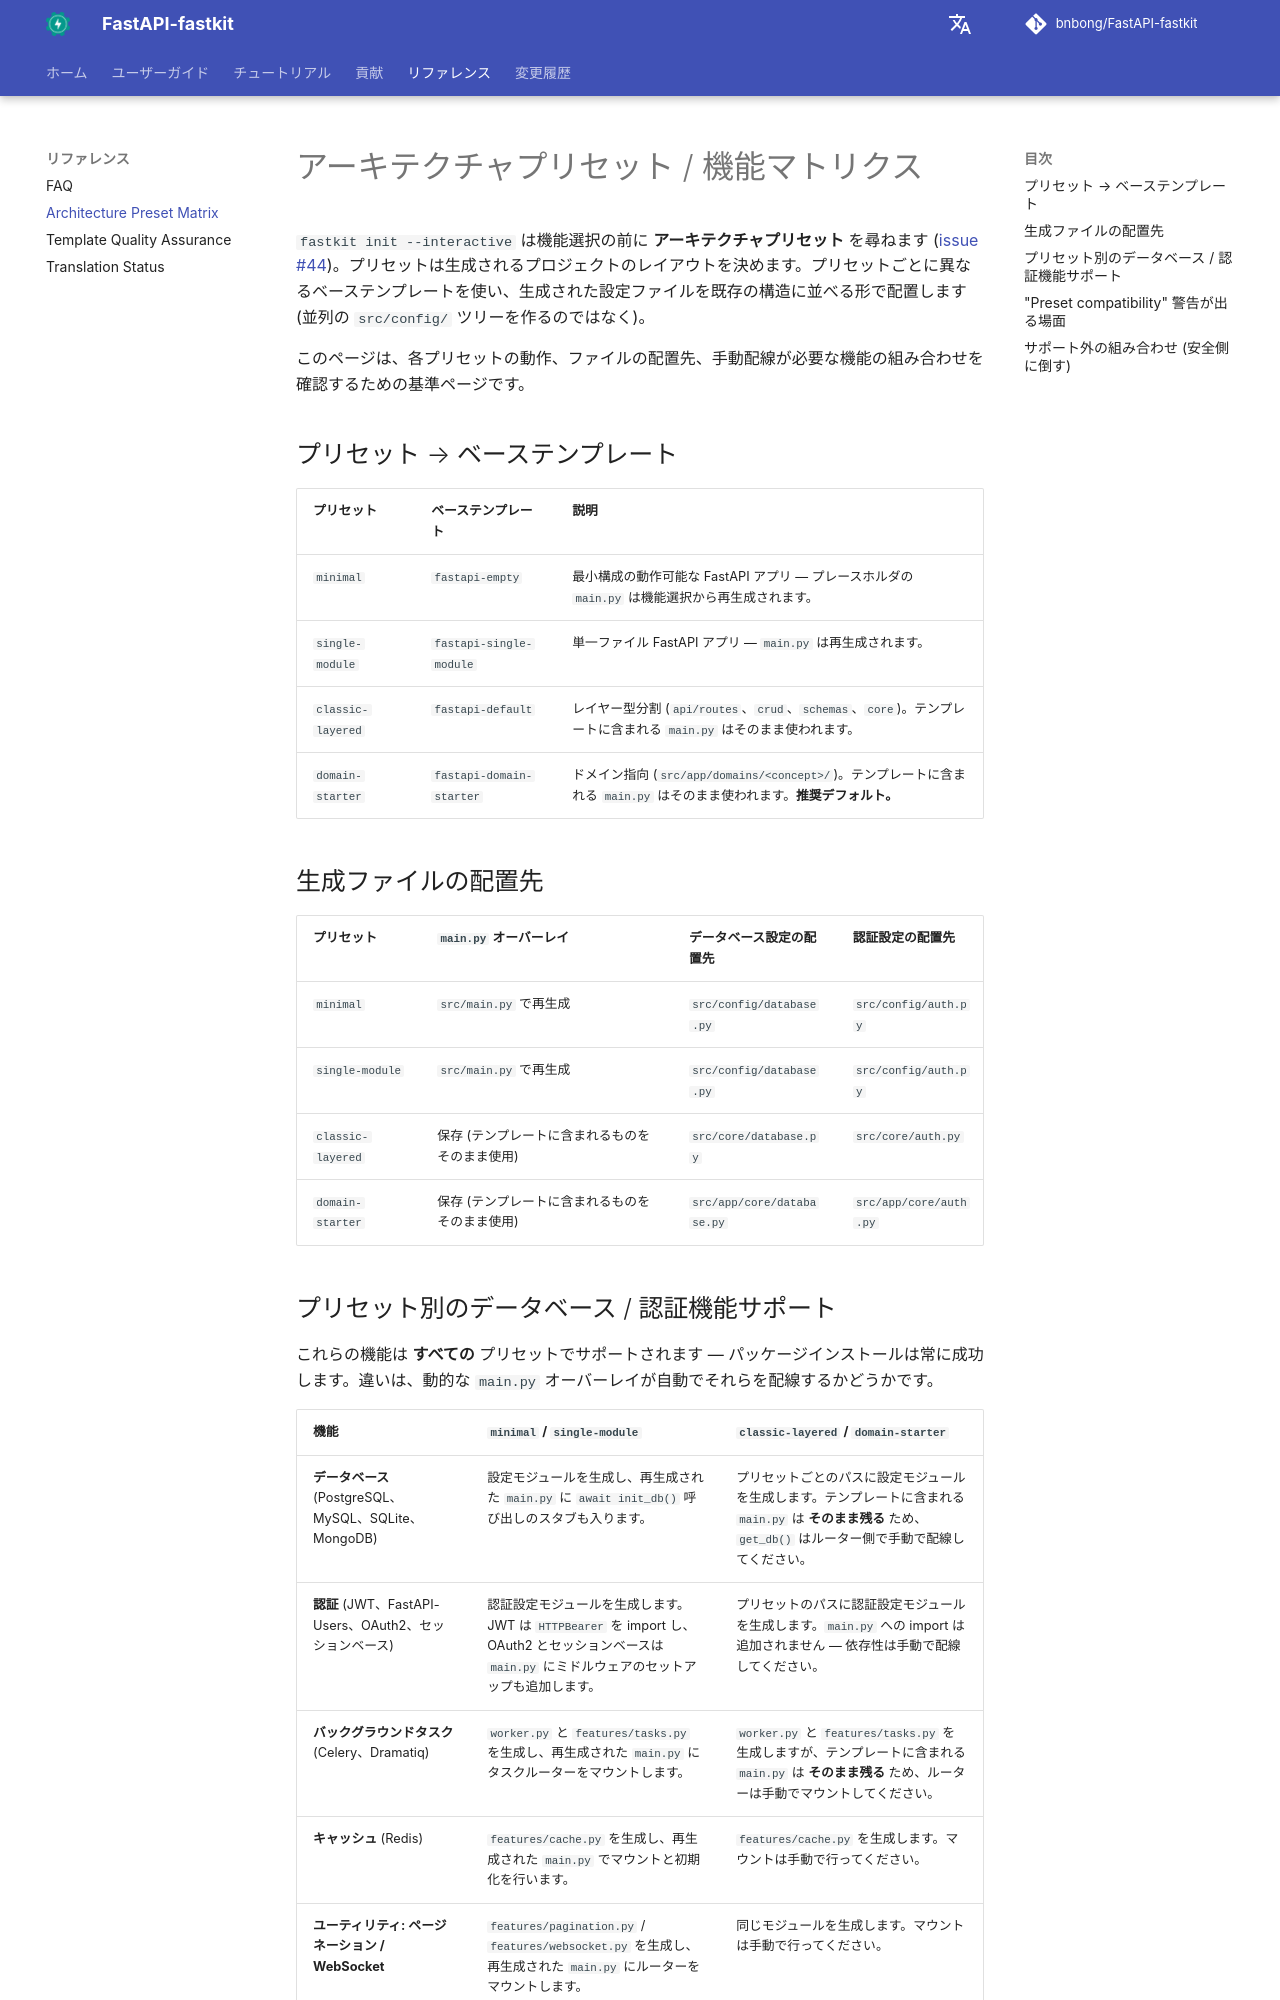

repository: bnbong/FastAPI-fastkit · page: ja/reference/preset-feature-matrix/index.html · generator: mkdocs

# アーキテクチャプリセット / 機能マトリクス

`fastkit init --interactive` は機能選択の前に **アーキテクチャプリセット** を尋ねます ([issue #44](https://github.com/bnbong/FastAPI-fastkit/issues/44))。プリセットは生成されるプロジェクトのレイアウトを決めます。プリセットごとに異なるベーステンプレートを使い、生成された設定ファイルを既存の構造に並べる形で配置します (並列の `src/config/` ツリーを作るのではなく)。

このページは、各プリセットの動作、ファイルの配置先、手動配線が必要な機能の組み合わせを確認するための基準ページです。

## プリセット → ベーステンプレート

| プリセット | ベーステンプレート | 説明 |
|---|---|---|
| `minimal` | `fastapi-empty` | 最小構成の動作可能な FastAPI アプリ — プレースホルダの `main.py` は機能選択から再生成されます。 |
| `single-module` | `fastapi-single-module` | 単一ファイル FastAPI アプリ — `main.py` は再生成されます。 |
| `classic-layered` | `fastapi-default` | レイヤー型分割 (`api/routes`、`crud`、`schemas`、`core`)。テンプレートに含まれる `main.py` はそのまま使われます。 |
| `domain-starter` | `fastapi-domain-starter` | ドメイン指向 (`src/app/domains/<concept>/`)。テンプレートに含まれる `main.py` はそのまま使われます。**推奨デフォルト。** |

## 生成ファイルの配置先

| プリセット | `main.py` オーバーレイ | データベース設定の配置先 | 認証設定の配置先 |
|---|---|---|---|
| `minimal` | `src/main.py` で再生成 | `src/config/database.py` | `src/config/auth.py` |
| `single-module` | `src/main.py` で再生成 | `src/config/database.py` | `src/config/auth.py` |
| `classic-layered` | 保存 (テンプレートに含まれるものをそのまま使用) | `src/core/database.py` | `src/core/auth.py` |
| `domain-starter` | 保存 (テンプレートに含まれるものをそのまま使用) | `src/app/core/database.py` | `src/app/core/auth.py` |
